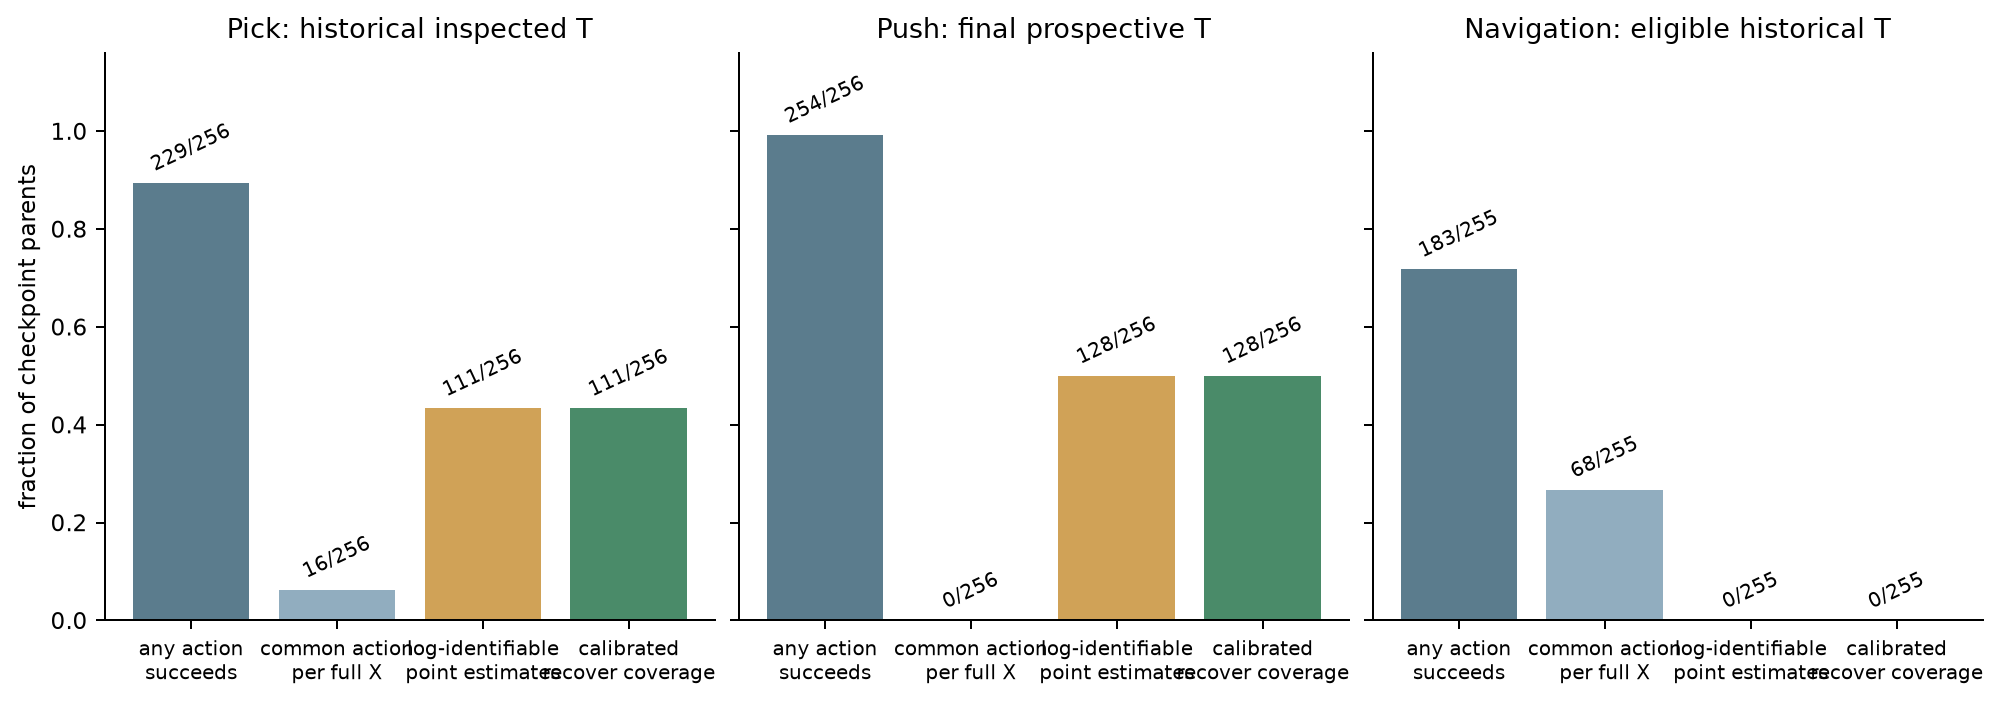

Values plotted in this chart, from the file beside it:
task, quantity, numerator, denominator, scope
PickCube-v1, any action succeeds, 229, 256, Separate quantities, not additive gaps; …
PickCube-v1, common action per full X, 16, 256, Separate quantities, not additive gaps; …
PickCube-v1, log-identifiable point estimates, 111, 256, Separate quantities, not additive gaps; …
PickCube-v1, calibrated recover coverage, 111, 256, Separate quantities, not additive gaps; …
PushCube-v1, any action succeeds, 254, 256, Separate quantities, not additive gaps; …
PushCube-v1, common action per full X, 0, 256, Separate quantities, not additive gaps; …
PushCube-v1, log-identifiable point estimates, 128, 256, Separate quantities, not additive gaps; …
PushCube-v1, calibrated recover coverage, 128, 256, Separate quantities, not additive gaps; …
PointMaze_UMaze-v3, any action succeeds, 183, 255, Separate quantities, not additive gaps; …
PointMaze_UMaze-v3, common action per full X, 68, 255, Separate quantities, not additive gaps; …
PointMaze_UMaze-v3, log-identifiable point estimates, 0, 255, Separate quantities, not additive gaps; …
PointMaze_UMaze-v3, calibrated recover coverage, 0, 255, Separate quantities, not additive gaps; …
